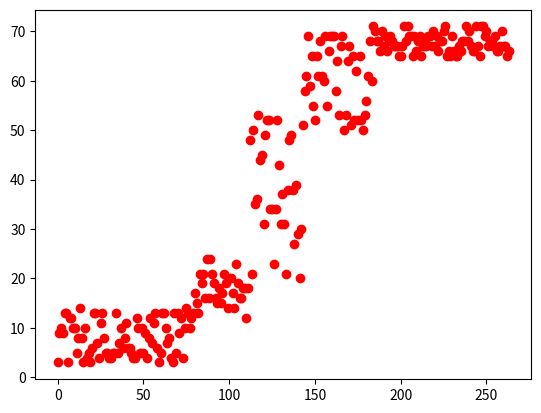

Source code (Python):
#
# Generate random data looking like SOCE data in order to 
# work with biologicaly looking data 
#

# import libraries
import numpy as np
import matplotlib.pyplot as plt

# set number of time points and number of cells
x = 800
y = 25

# create the different array to store data in
a = np.random.randint(3,15, size=(round(x/10),y))
b = np.random.randint(12,25, size=(round(x/25),y))
c = np.random.randint(20,55, size=(round(x/25),y))
d = np.random.randint(50,70, size=(round(x/20),y))
e = np.random.randint(65,72, size=(round(x/10),y))
SOCE = np.concatenate((a,b,c,d,e), axis=0)
x = SOCE.shape[0]

# plot the SOCE trace corresponding to cell 3
plt.plot(SOCE[:,3], 'ro')
